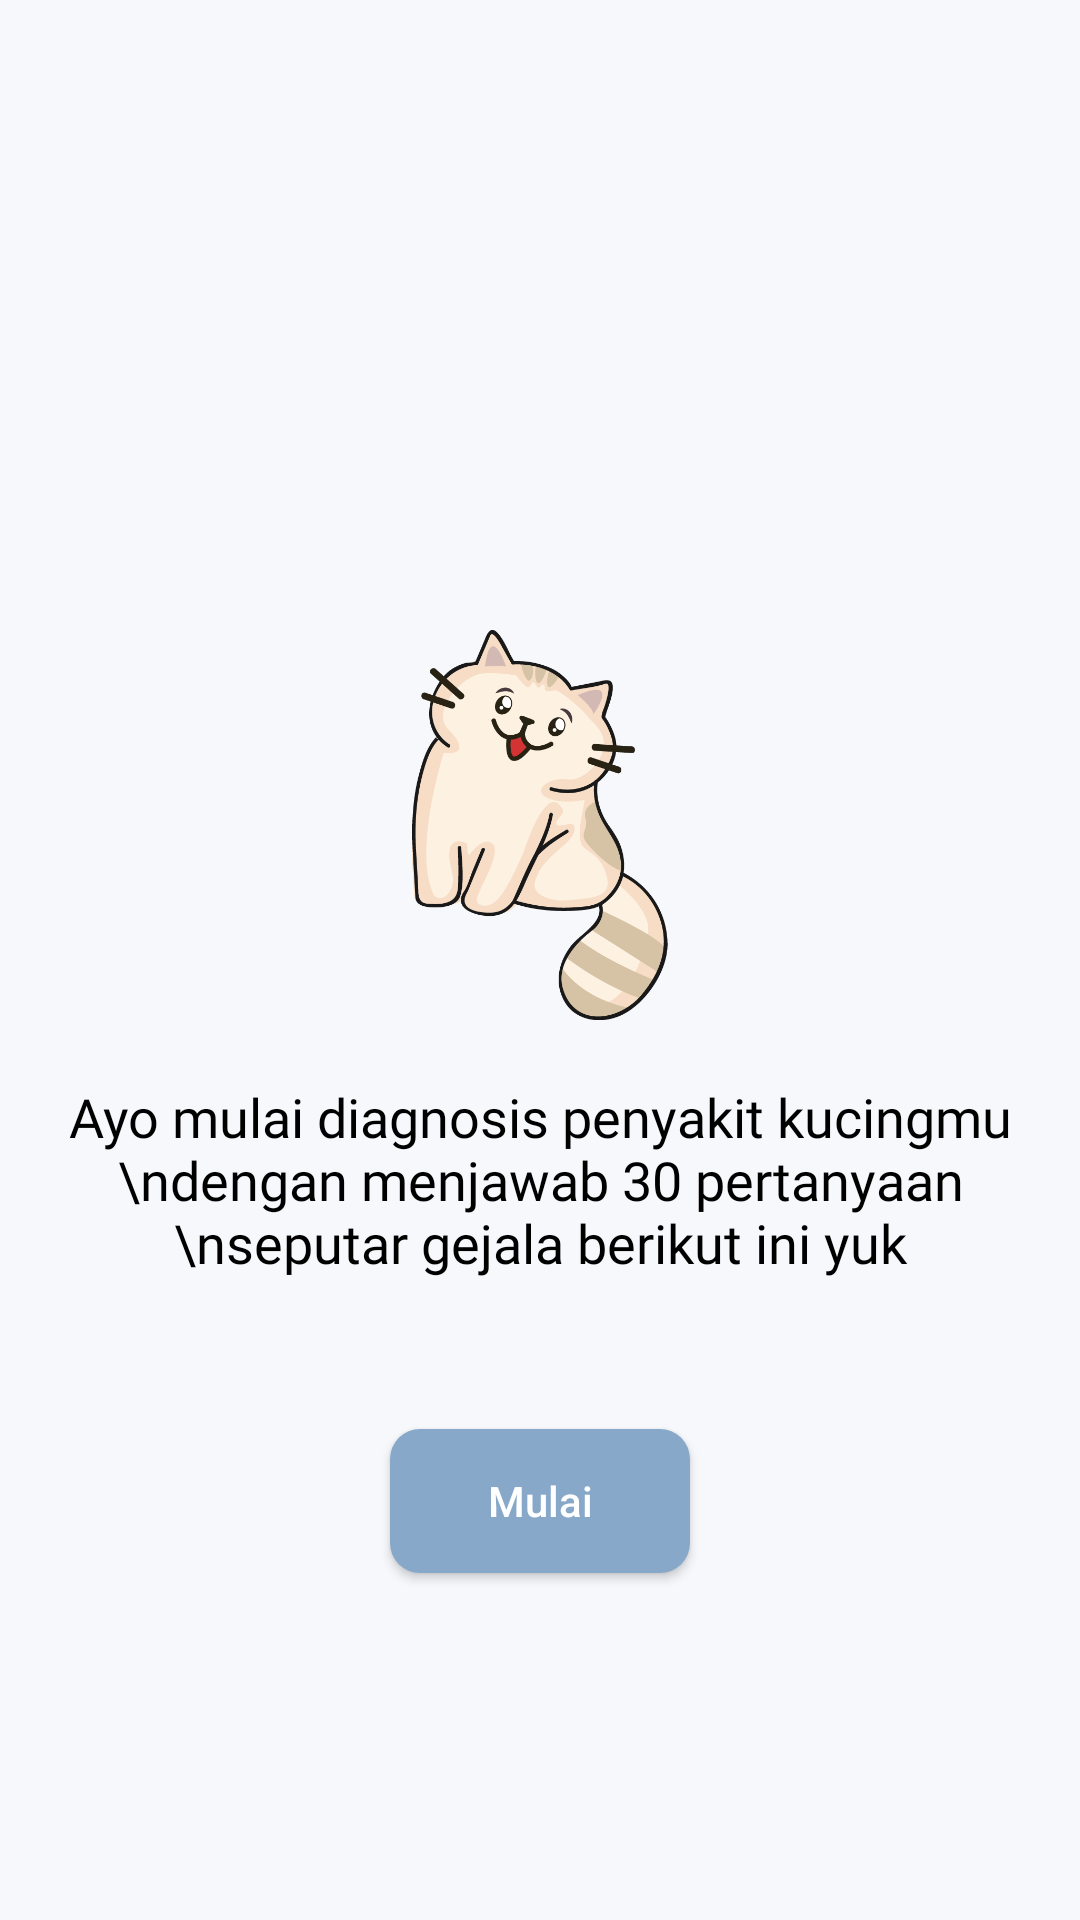

Produce the Android XML layout that renders to this screen, including the resource entries it uses.
<!-- AndroidManifest.xml: application theme AppTheme -->
<!-- res/layout/activity_diagnocat.xml -->
<?xml version="1.0" encoding="utf-8"?>
<LinearLayout xmlns:android="http://schemas.android.com/apk/res/android"
    xmlns:app="http://schemas.android.com/apk/res-auto"
    xmlns:tools="http://schemas.android.com/tools"
    android:layout_width="match_parent"
    android:layout_height="match_parent"
    android:background="#f7f8fc"
    android:orientation="vertical"
    tools:context=".DiagnocatActivity">

    <ImageView
        android:layout_width="150dp"
        android:layout_height="150dp"
        android:layout_marginTop="200dp"
        android:layout_gravity="center_horizontal"
        android:theme="@style/Widget.AppCompat.Button.Borderless"
        android:src="@drawable/meong_ask"/>

    <TextView
        android:text="Ayo mulai diagnosis penyakit kucingmu \ndengan menjawab 30 pertanyaan \nseputar gejala berikut ini yuk"
        android:layout_marginTop="10dp"
        android:layout_gravity="center_horizontal"
        android:textAlignment="center"
        android:fontFamily="@font/regular"
        android:textSize="18sp"
        android:textColor="#000"
        android:layout_width="wrap_content"
        android:layout_height="wrap_content"/>

    <Button
        android:text="Mulai"
        android:id="@+id/mulaiDiagnosis"
        android:layout_width="100dp"
        android:layout_marginTop="50dp"
        android:background="@drawable/circle_hover"
        android:layout_height="wrap_content"
        android:textColor="#fff"
        android:textAllCaps="false"
        android:layout_gravity="center_horizontal"/>

</LinearLayout>
<!-- resources referenced by this layout -->
<resources>
  <!-- drawable circle_hover (drawable-v24) -->
  <?xml version="1.0" encoding="utf-8"?>
  <shape xmlns:android="http://schemas.android.com/apk/res/android">
  
      <solid android:color="@color/button_kuesioner" />
      <corners android:topLeftRadius="10dp"
          android:topRightRadius="10dp"
          android:bottomLeftRadius="10dp"
          android:bottomRightRadius="10dp"/>
  
  </shape>
  <!-- drawable meong_ask: png bitmap (drawable-hdpi, 32662 bytes) -->
  <style name="AppTheme" parent="Theme.AppCompat.Light.NoActionBar">
          
          <item name="colorPrimary">@color/colorPrimary</item>
          <item name="colorPrimaryDark">@color/colorPrimaryDark</item>
          <item name="colorAccent">@color/colorAccent</item>
      </style>
  <color name="button_kuesioner">#87a8c9</color>
  <color name="colorPrimary">#FFEB3B</color>
  <color name="colorPrimaryDark">#3F51B5</color>
  <color name="colorAccent">#4D8BCA</color>
</resources>
